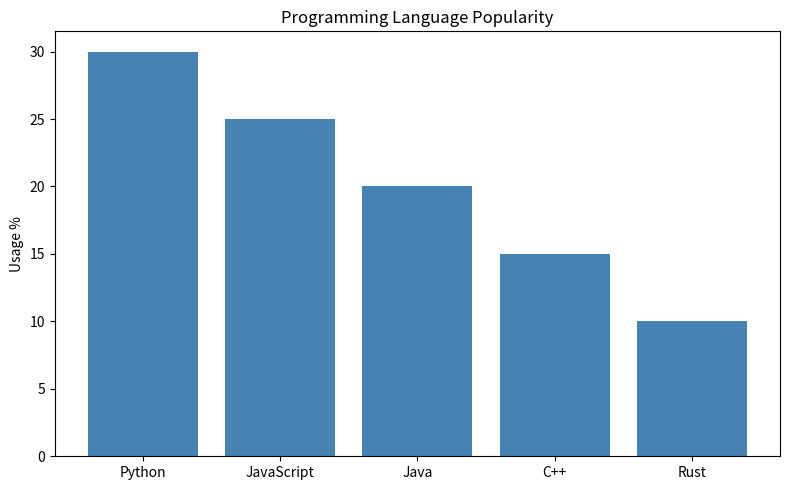

Source code (Python):
# Day 28 - Data Visualization with matplotlib | SOLUTION
# Try to solve exercises.py yourself before looking here!

import matplotlib.pyplot as plt
languages = ['Python','JavaScript','Java','C++','Rust']
popularity = [30, 25, 20, 15, 10]
plt.figure(figsize=(8,5))
plt.bar(languages, popularity, color='steelblue')
plt.title('Programming Language Popularity')
plt.ylabel('Usage %')
plt.tight_layout()
plt.savefig('languages.png')
print('Chart saved!')
